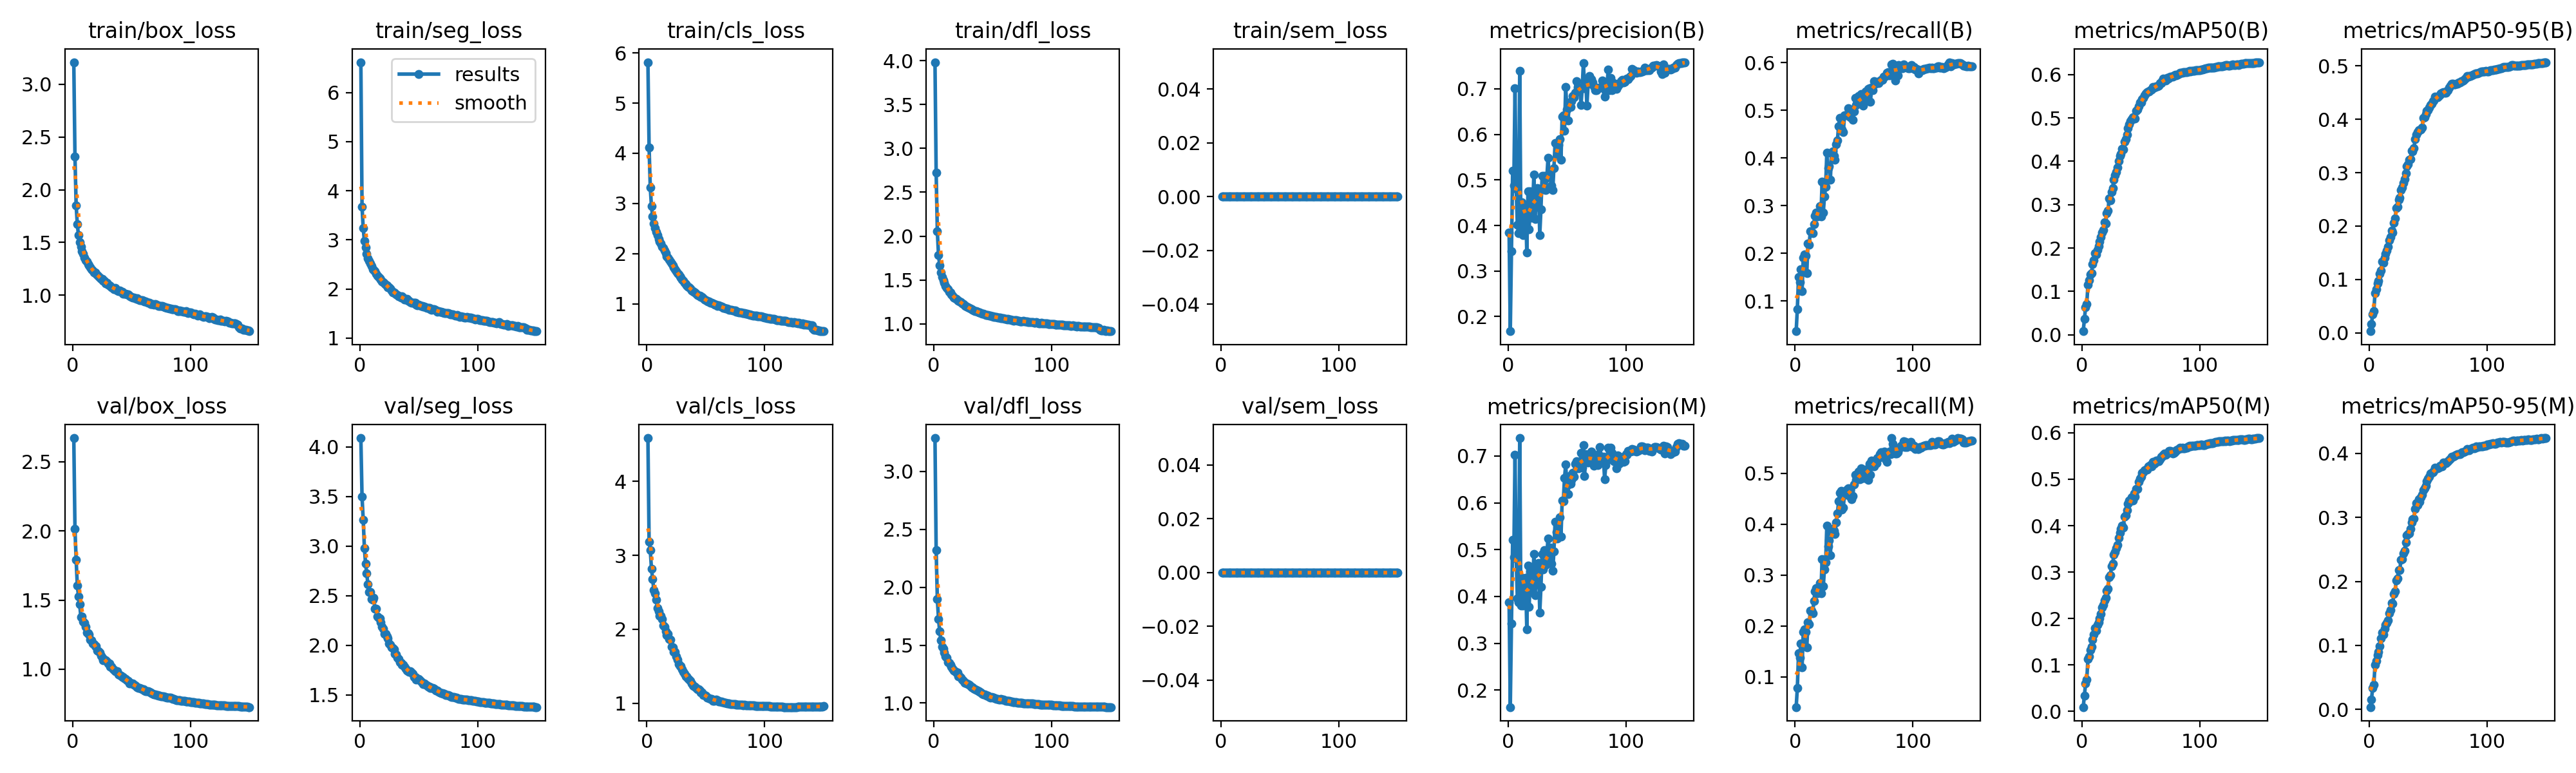

Values plotted in this chart, from the file beside it:
epoch, time, train/box_loss, train/seg_loss, train/cls_loss, train/dfl_loss, train/sem_loss, metrics/precision(B), metrics/recall(B), metrics/mAP50(B), metrics/mAP50-95(B), metrics/precision(M), metrics/recall(M), metrics/mAP50(M), metrics/mAP50-95(M), val/box_loss, val/seg_loss, val/cls_loss, val/dfl_loss, val/sem_loss, lr/pg0, lr/pg1, lr/pg2, lr/pg3
1, 244.2, 3.209, 6.616, 5.815, 3.981, 0, 0.3848, 0.03654, 0.00832, 0.00292, 0.3876, 0.0404, 0.00893, 0.00363, 2.672, 4.089, 4.584, 3.289, 0, 0.009979, 0.003326, 0.009979, 0.003326
2, 426.9, 2.312, 3.667, 4.109, 2.724, 0, 0.1678, 0.08308, 0.03621, 0.0161, 0.1637, 0.07771, 0.03411, 0.01555, 2.015, 3.497, 3.186, 2.323, 0, 0.01985, 0.006616, 0.01985, 0.006616
3, 607.3, 1.851, 3.238, 3.321, 2.055, 0, 0.3434, 0.1503, 0.06399, 0.03488, 0.3428, 0.1464, 0.0594, 0.03367, 1.79, 3.266, 3.073, 1.899, 0, 0.02958, 0.009861, 0.02958, 0.009861
4, 779.8, 1.671, 2.977, 2.942, 1.785, 0, 0.5198, 0.1397, 0.07082, 0.04047, 0.5203, 0.1377, 0.06777, 0.03815, 1.603, 2.981, 2.82, 1.727, 0, 0.02941, 0.009802, 0.02941, 0.009802
5, 950.8, 1.568, 2.84, 2.741, 1.669, 0, 0.4872, 0.1662, 0.1156, 0.07458, 0.4839, 0.1657, 0.1133, 0.06973, 1.528, 2.823, 2.682, 1.618, 0, 0.02921, 0.009736, 0.02921, 0.009736
6, 1230, 1.503, 2.718, 2.603, 1.585, 0, 0.702, 0.1209, 0.1255, 0.08158, 0.7021, 0.118, 0.1178, 0.07543, 1.469, 2.723, 2.531, 1.54, 0, 0.02901, 0.00967, 0.02901, 0.00967
7, 1420, 1.457, 2.624, 2.511, 1.537, 0, 0.4813, 0.1909, 0.1393, 0.09252, 0.4815, 0.1885, 0.1327, 0.08483, 1.378, 2.613, 2.484, 1.485, 0, 0.02881, 0.009604, 0.02881, 0.009604
8, 1592, 1.416, 2.573, 2.431, 1.497, 0, 0.4015, 0.1975, 0.1428, 0.09704, 0.3962, 0.1933, 0.1384, 0.0901, 1.381, 2.534, 2.399, 1.469, 0, 0.02861, 0.009538, 0.02861, 0.009538
9, 1764, 1.39, 2.514, 2.367, 1.467, 0, 0.3829, 0.1947, 0.1629, 0.1107, 0.3868, 0.1885, 0.1548, 0.09936, 1.344, 2.534, 2.285, 1.438, 0, 0.02842, 0.009472, 0.02842, 0.009472
10, 1937, 1.358, 2.464, 2.296, 1.43, 0, 0.7399, 0.1585, 0.1724, 0.1172, 0.7382, 0.1577, 0.1655, 0.1107, 1.336, 2.463, 2.243, 1.4, 0, 0.02822, 0.009406, 0.02822, 0.009406
11, 2111, 1.332, 2.404, 2.238, 1.407, 0, 0.3908, 0.2207, 0.1878, 0.1331, 0.3802, 0.2068, 0.1797, 0.1206, 1.307, 2.457, 2.186, 1.392, 0, 0.02802, 0.00934, 0.02802, 0.00934
12, 2284, 1.32, 2.387, 2.198, 1.393, 0, 0.4504, 0.218, 0.186, 0.1313, 0.4404, 0.2028, 0.1738, 0.1168, 1.265, 2.479, 2.181, 1.355, 0, 0.02782, 0.009274, 0.02782, 0.009274
13, 2518, 1.296, 2.365, 2.144, 1.368, 0, 0.379, 0.2457, 0.1963, 0.1408, 0.3813, 0.2301, 0.1857, 0.1259, 1.259, 2.365, 2.143, 1.346, 0, 0.02762, 0.009208, 0.02762, 0.009208
14, 2754, 1.286, 2.305, 2.113, 1.356, 0, 0.4024, 0.2451, 0.2045, 0.1482, 0.3851, 0.23, 0.1911, 0.132, 1.251, 2.366, 2.055, 1.33, 0, 0.02743, 0.009142, 0.02743, 0.009142
15, 2927, 1.262, 2.271, 2.057, 1.334, 0, 0.4451, 0.2422, 0.215, 0.1539, 0.4397, 0.2247, 0.2005, 0.1357, 1.212, 2.292, 2.036, 1.314, 0, 0.02723, 0.009076, 0.02723, 0.009076
16, 3112, 1.249, 2.248, 2.014, 1.321, 0, 0.3406, 0.2616, 0.226, 0.1607, 0.3292, 0.2491, 0.21, 0.1389, 1.209, 2.279, 1.973, 1.298, 0, 0.02703, 0.00901, 0.02703, 0.00901
17, 3291, 1.237, 2.213, 1.949, 1.304, 0, 0.4745, 0.2792, 0.2354, 0.1735, 0.4659, 0.2685, 0.224, 0.1505, 1.187, 2.271, 1.921, 1.279, 0, 0.02683, 0.008944, 0.02683, 0.008944
18, 3462, 1.217, 2.191, 1.927, 1.293, 0, 0.3921, 0.2857, 0.242, 0.1789, 0.3779, 0.2738, 0.2289, 0.1557, 1.181, 2.229, 1.937, 1.275, 0, 0.02663, 0.008878, 0.02663, 0.008878
19, 3636, 1.215, 2.155, 1.889, 1.285, 0, 0.4746, 0.277, 0.2591, 0.1919, 0.4531, 0.2642, 0.2387, 0.1667, 1.167, 2.185, 1.87, 1.265, 0, 0.02644, 0.008812, 0.02644, 0.008812
20, 3807, 1.202, 2.14, 1.838, 1.27, 0, 0.4166, 0.2859, 0.2569, 0.1872, 0.4094, 0.2757, 0.2442, 0.1655, 1.165, 2.167, 1.861, 1.264, 0, 0.02624, 0.008746, 0.02624, 0.008746
21, 3979, 1.189, 2.113, 1.81, 1.265, 0, 0.4405, 0.2984, 0.2801, 0.2054, 0.4211, 0.2849, 0.2595, 0.1801, 1.133, 2.114, 1.766, 1.231, 0, 0.02604, 0.00868, 0.02604, 0.00868
22, 4151, 1.177, 2.083, 1.761, 1.255, 0, 0.5119, 0.2771, 0.2863, 0.214, 0.4903, 0.2645, 0.2635, 0.1845, 1.13, 2.117, 1.757, 1.23, 0, 0.02584, 0.008614, 0.02584, 0.008614
23, 4326, 1.168, 2.071, 1.729, 1.245, 0, 0.4136, 0.3498, 0.3145, 0.2334, 0.4019, 0.3307, 0.2896, 0.2014, 1.122, 2.085, 1.691, 1.217, 0, 0.02564, 0.008548, 0.02564, 0.008548
24, 4498, 1.156, 2.031, 1.69, 1.231, 0, 0.472, 0.2851, 0.3106, 0.2365, 0.4583, 0.278, 0.2926, 0.2046, 1.098, 2.07, 1.692, 1.204, 0, 0.02545, 0.008482, 0.02545, 0.008482
25, 4670, 1.155, 2.03, 1.654, 1.224, 0, 0.4826, 0.3188, 0.3301, 0.2495, 0.4705, 0.3116, 0.3131, 0.2178, 1.083, 2.016, 1.636, 1.194, 0, 0.02525, 0.008416, 0.02525, 0.008416
26, 4843, 1.137, 2.003, 1.616, 1.215, 0, 0.4811, 0.3395, 0.3382, 0.2529, 0.4707, 0.3249, 0.3187, 0.2176, 1.065, 2.002, 1.595, 1.176, 0, 0.02505, 0.00835, 0.02505, 0.00835
27, 5016, 1.134, 1.973, 1.583, 1.207, 0, 0.379, 0.4111, 0.3583, 0.2673, 0.3649, 0.3969, 0.3375, 0.2339, 1.068, 1.977, 1.533, 1.172, 0, 0.02485, 0.008284, 0.02485, 0.008284
28, 5348, 1.114, 1.93, 1.549, 1.194, 0, 0.4358, 0.3783, 0.3677, 0.272, 0.4207, 0.3572, 0.3438, 0.2351, 1.063, 1.969, 1.507, 1.17, 0, 0.02465, 0.008218, 0.02465, 0.008218
29, 5520, 1.118, 1.927, 1.522, 1.191, 0, 0.5092, 0.3833, 0.3757, 0.2804, 0.4903, 0.3683, 0.3512, 0.2439, 1.056, 1.955, 1.5, 1.163, 0, 0.02446, 0.008152, 0.02446, 0.008152
30, 5692, 1.098, 1.916, 1.485, 1.18, 0, 0.4786, 0.3544, 0.3863, 0.288, 0.458, 0.3395, 0.3579, 0.2478, 1.043, 1.915, 1.459, 1.157, 0, 0.02426, 0.008086, 0.02426, 0.008086
31, 5863, 1.091, 1.894, 1.464, 1.173, 0, 0.5088, 0.4099, 0.4013, 0.2993, 0.4987, 0.3843, 0.3742, 0.2613, 1.04, 1.909, 1.428, 1.15, 0, 0.02406, 0.00802, 0.02406, 0.00802
32, 6036, 1.086, 1.879, 1.424, 1.166, 0, 0.4778, 0.4131, 0.4122, 0.3119, 0.4669, 0.3908, 0.3848, 0.2717, 1.02, 1.876, 1.397, 1.138, 0, 0.02386, 0.007954, 0.02386, 0.007954
33, 6206, 1.073, 1.854, 1.391, 1.158, 0, 0.5051, 0.4037, 0.4164, 0.3156, 0.4898, 0.3876, 0.393, 0.2744, 1.017, 1.861, 1.365, 1.133, 0, 0.02366, 0.007888, 0.02366, 0.007888
34, 6381, 1.068, 1.849, 1.37, 1.152, 0, 0.5479, 0.3959, 0.4288, 0.3248, 0.524, 0.3806, 0.3995, 0.275, 1.003, 1.831, 1.364, 1.124, 0, 0.02347, 0.007822, 0.02347, 0.007822
35, 6554, 1.059, 1.819, 1.34, 1.148, 0, 0.5131, 0.429, 0.428, 0.3259, 0.4713, 0.4035, 0.3953, 0.282, 0.9965, 1.824, 1.338, 1.118, 0, 0.02327, 0.007756, 0.02327, 0.007756
36, 6739, 1.068, 1.844, 1.326, 1.147, 0, 0.5195, 0.4372, 0.4459, 0.3407, 0.5044, 0.4214, 0.4197, 0.2921, 0.987, 1.8, 1.325, 1.111, 0, 0.02307, 0.00769, 0.02307, 0.00769
37, 6912, 1.056, 1.818, 1.306, 1.138, 0, 0.4872, 0.4667, 0.4513, 0.3397, 0.4707, 0.4454, 0.4229, 0.2972, 0.9841, 1.801, 1.303, 1.106, 0, 0.02287, 0.007624, 0.02287, 0.007624
38, 7082, 1.045, 1.785, 1.266, 1.132, 0, 0.4774, 0.4842, 0.4611, 0.3456, 0.4545, 0.4618, 0.4335, 0.2981, 0.9841, 1.78, 1.269, 1.104, 0, 0.02267, 0.007558, 0.02267, 0.007558
39, 7254, 1.04, 1.782, 1.26, 1.13, 0, 0.5262, 0.4829, 0.4764, 0.3626, 0.496, 0.4661, 0.4477, 0.3133, 0.9602, 1.764, 1.246, 1.095, 0, 0.02248, 0.007492, 0.02248, 0.007492
40, 7441, 1.048, 1.791, 1.244, 1.125, 0, 0.5811, 0.4593, 0.4853, 0.371, 0.5596, 0.4292, 0.4539, 0.3221, 0.9571, 1.742, 1.231, 1.09, 0, 0.02228, 0.007426, 0.02228, 0.007426
41, 7623, 1.031, 1.758, 1.226, 1.118, 0, 0.5797, 0.4544, 0.4923, 0.376, 0.537, 0.4324, 0.4522, 0.3193, 0.9532, 1.736, 1.226, 1.082, 0, 0.02208, 0.00736, 0.02208, 0.00736
42, 7793, 1.03, 1.754, 1.204, 1.117, 0, 0.5541, 0.4887, 0.4971, 0.3795, 0.5238, 0.4615, 0.4609, 0.3285, 0.9417, 1.733, 1.205, 1.076, 0, 0.02188, 0.007294, 0.02188, 0.007294
43, 7965, 1.013, 1.73, 1.18, 1.108, 0, 0.5767, 0.4889, 0.501, 0.3798, 0.5277, 0.4573, 0.4536, 0.3246, 0.9433, 1.739, 1.187, 1.077, 0, 0.02168, 0.007228, 0.02168, 0.007228
44, 8135, 1.017, 1.724, 1.169, 1.104, 0, 0.5897, 0.491, 0.4994, 0.3811, 0.5693, 0.4682, 0.4696, 0.3313, 0.9345, 1.723, 1.192, 1.07, 0, 0.02149, 0.007162, 0.02149, 0.007162
45, 8307, 1.013, 1.715, 1.159, 1.103, 0, 0.5448, 0.5042, 0.498, 0.3851, 0.5279, 0.47, 0.4631, 0.3355, 0.9285, 1.71, 1.176, 1.063, 0, 0.02129, 0.007096, 0.02129, 0.007096
46, 8478, 1.01, 1.715, 1.137, 1.101, 0, 0.6392, 0.4935, 0.516, 0.4023, 0.6043, 0.466, 0.4791, 0.3427, 0.9188, 1.676, 1.143, 1.062, 0, 0.02109, 0.00703, 0.02109, 0.00703
47, 8650, 1.007, 1.714, 1.133, 1.094, 0, 0.6419, 0.4848, 0.52, 0.4039, 0.604, 0.4544, 0.4785, 0.346, 0.9136, 1.676, 1.145, 1.055, 0, 0.02089, 0.006964, 0.02089, 0.006964
48, 8821, 0.9977, 1.681, 1.109, 1.093, 0, 0.6083, 0.4982, 0.5274, 0.4097, 0.6531, 0.449, 0.4945, 0.3501, 0.8967, 1.653, 1.114, 1.049, 0, 0.02069, 0.006898, 0.02069, 0.006898
49, 8992, 0.9889, 1.671, 1.091, 1.084, 0, 0.7045, 0.4801, 0.5355, 0.4164, 0.6814, 0.4553, 0.5009, 0.357, 0.9005, 1.661, 1.108, 1.05, 0, 0.0205, 0.006832, 0.0205, 0.006832
50, 9166, 0.9852, 1.676, 1.079, 1.085, 0, 0.655, 0.4977, 0.5357, 0.4172, 0.6365, 0.4781, 0.5056, 0.3604, 0.8956, 1.658, 1.102, 1.045, 0, 0.0203, 0.006766, 0.0203, 0.006766
51, 9407, 0.9782, 1.662, 1.062, 1.078, 0, 0.6299, 0.5258, 0.5438, 0.4217, 0.6183, 0.4969, 0.5134, 0.3635, 0.8959, 1.648, 1.082, 1.045, 0, 0.0201, 0.0067, 0.0201, 0.0067
52, 9578, 0.9753, 1.657, 1.048, 1.078, 0, 0.6667, 0.5113, 0.5461, 0.4267, 0.657, 0.4874, 0.5155, 0.3685, 0.886, 1.634, 1.076, 1.039, 0, 0.0199, 0.006634, 0.0199, 0.006634
53, 9751, 0.9738, 1.658, 1.048, 1.079, 0, 0.6597, 0.5241, 0.5528, 0.4294, 0.6407, 0.4986, 0.5196, 0.37, 0.883, 1.617, 1.071, 1.038, 0, 0.0197, 0.006568, 0.0197, 0.006568
54, 9921, 0.9646, 1.634, 1.023, 1.074, 0, 0.6734, 0.5296, 0.556, 0.4339, 0.6484, 0.5031, 0.5213, 0.3711, 0.8758, 1.605, 1.064, 1.033, 0, 0.01951, 0.006502, 0.01951, 0.006502
55, 10117, 0.9702, 1.637, 1.023, 1.073, 0, 0.6844, 0.5158, 0.5602, 0.4356, 0.6637, 0.4879, 0.5202, 0.3728, 0.8709, 1.613, 1.064, 1.033, 0, 0.01931, 0.006436, 0.01931, 0.006436
56, 10288, 0.9621, 1.631, 1.012, 1.071, 0, 0.6818, 0.5334, 0.5613, 0.4419, 0.6563, 0.5094, 0.5282, 0.3781, 0.866, 1.604, 1.038, 1.032, 0, 0.01911, 0.00637, 0.01911, 0.00637
57, 10465, 0.9532, 1.619, 0.9928, 1.064, 0, 0.6913, 0.5267, 0.5613, 0.441, 0.6829, 0.496, 0.5282, 0.3768, 0.8659, 1.596, 1.038, 1.034, 0, 0.01891, 0.006304, 0.01891, 0.006304
58, 10732, 0.9549, 1.61, 0.982, 1.065, 0, 0.7168, 0.5097, 0.5639, 0.4407, 0.6888, 0.4912, 0.5305, 0.3767, 0.8596, 1.582, 1.045, 1.029, 0, 0.01871, 0.006238, 0.01871, 0.006238
59, 10903, 0.9512, 1.608, 0.9838, 1.064, 0, 0.7044, 0.5222, 0.5651, 0.4438, 0.682, 0.4911, 0.5272, 0.3779, 0.8564, 1.584, 1.048, 1.027, 0, 0.01852, 0.006172, 0.01852, 0.006172
60, 11076, 0.9462, 1.587, 0.9641, 1.057, 0, 0.6943, 0.5395, 0.5709, 0.4465, 0.6742, 0.5073, 0.5372, 0.3811, 0.8531, 1.569, 1.041, 1.024, 0, 0.01832, 0.006106, 0.01832, 0.006106
... 90 more rows
